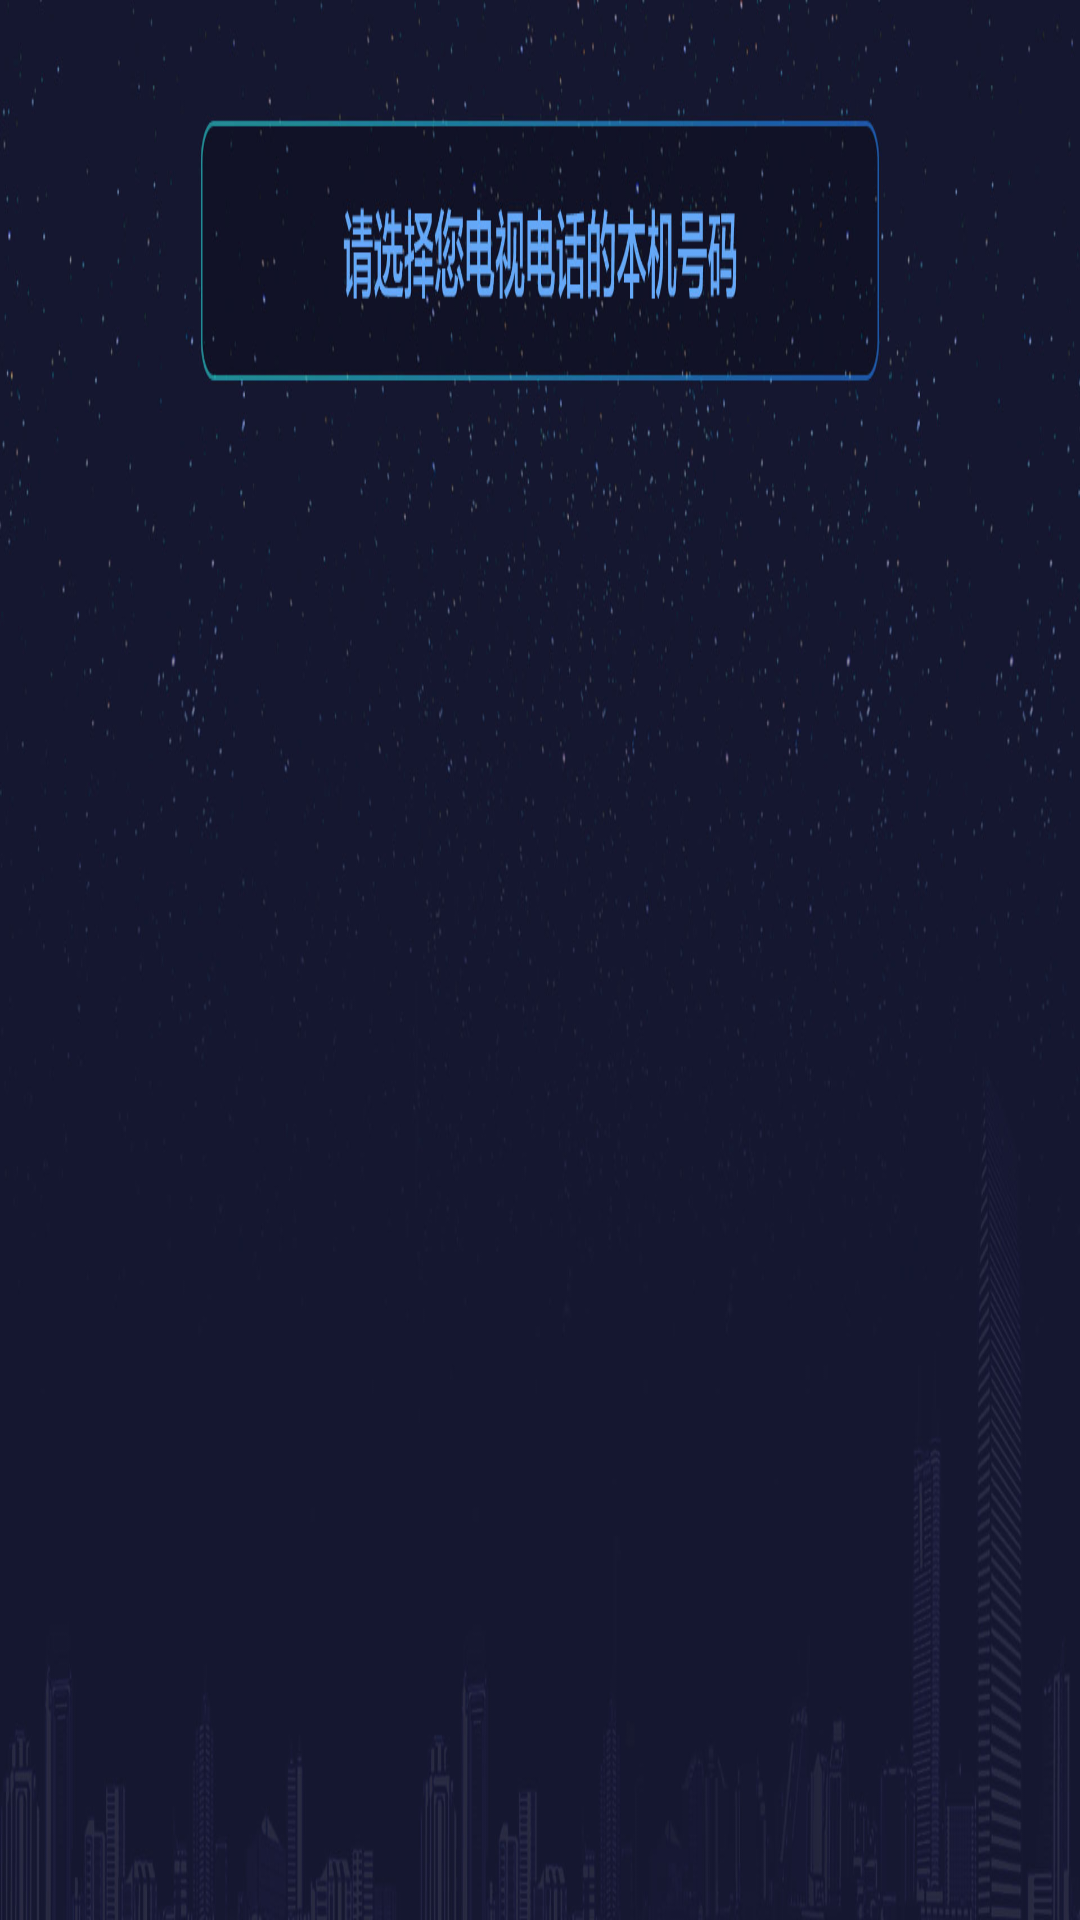

Write the Android layout XML for this screen, with the resource values it uses.
<!-- AndroidManifest.xml: application theme Theme.AppCompat.NoActionBar -->
<!-- res/layout/activity_selectphone.xml -->
<?xml version="1.0" encoding="utf-8"?>
<RelativeLayout
    xmlns:android="http://schemas.android.com/apk/res/android"
    android:layout_width="match_parent"
    android:layout_height="match_parent"
    android:background="@mipmap/selectphonenumber_bg">
    <android.support.v7.widget.RecyclerView
        android:id="@+id/selectphone_recycler"
        android:layout_width="match_parent"
        android:layout_height="match_parent"
        android:layout_marginTop="180dp"
        android:layout_gravity="center_horizontal"
        android:layout_centerHorizontal="true"
        android:layout_above="@+id/selectphone_rl2">

    </android.support.v7.widget.RecyclerView>
    <RelativeLayout
        android:id="@+id/selectphone_rl2"
        android:layout_width="match_parent"
        android:layout_height="wrap_content"
        android:layout_marginBottom="40dp"
        android:layout_alignParentBottom="true">
        <Button
            android:id="@+id/selectphone_changebatch"
            android:layout_width="wrap_content"
            android:layout_height="wrap_content"
            android:layout_centerInParent="true"
            android:visibility="invisible"
            android:background="@drawable/but_changebatch_selector"/>
    </RelativeLayout>
</RelativeLayout>
<!-- resources referenced by this layout -->
<resources>
  <!-- drawable but_changebatch_selector (drawable) -->
  <?xml version="1.0" encoding="utf-8"?>
  <selector xmlns:android="http://schemas.android.com/apk/res/android">
      <item android:state_focused="true" android:drawable="@mipmap/change_batch"> </item>
      <item android:state_focused="false" android:drawable="@mipmap/change_batch_default"> </item>
  </selector>
  <!-- mipmap selectphonenumber_bg: jpg bitmap (mipmap-tvdpi, 115389 bytes) -->
</resources>
